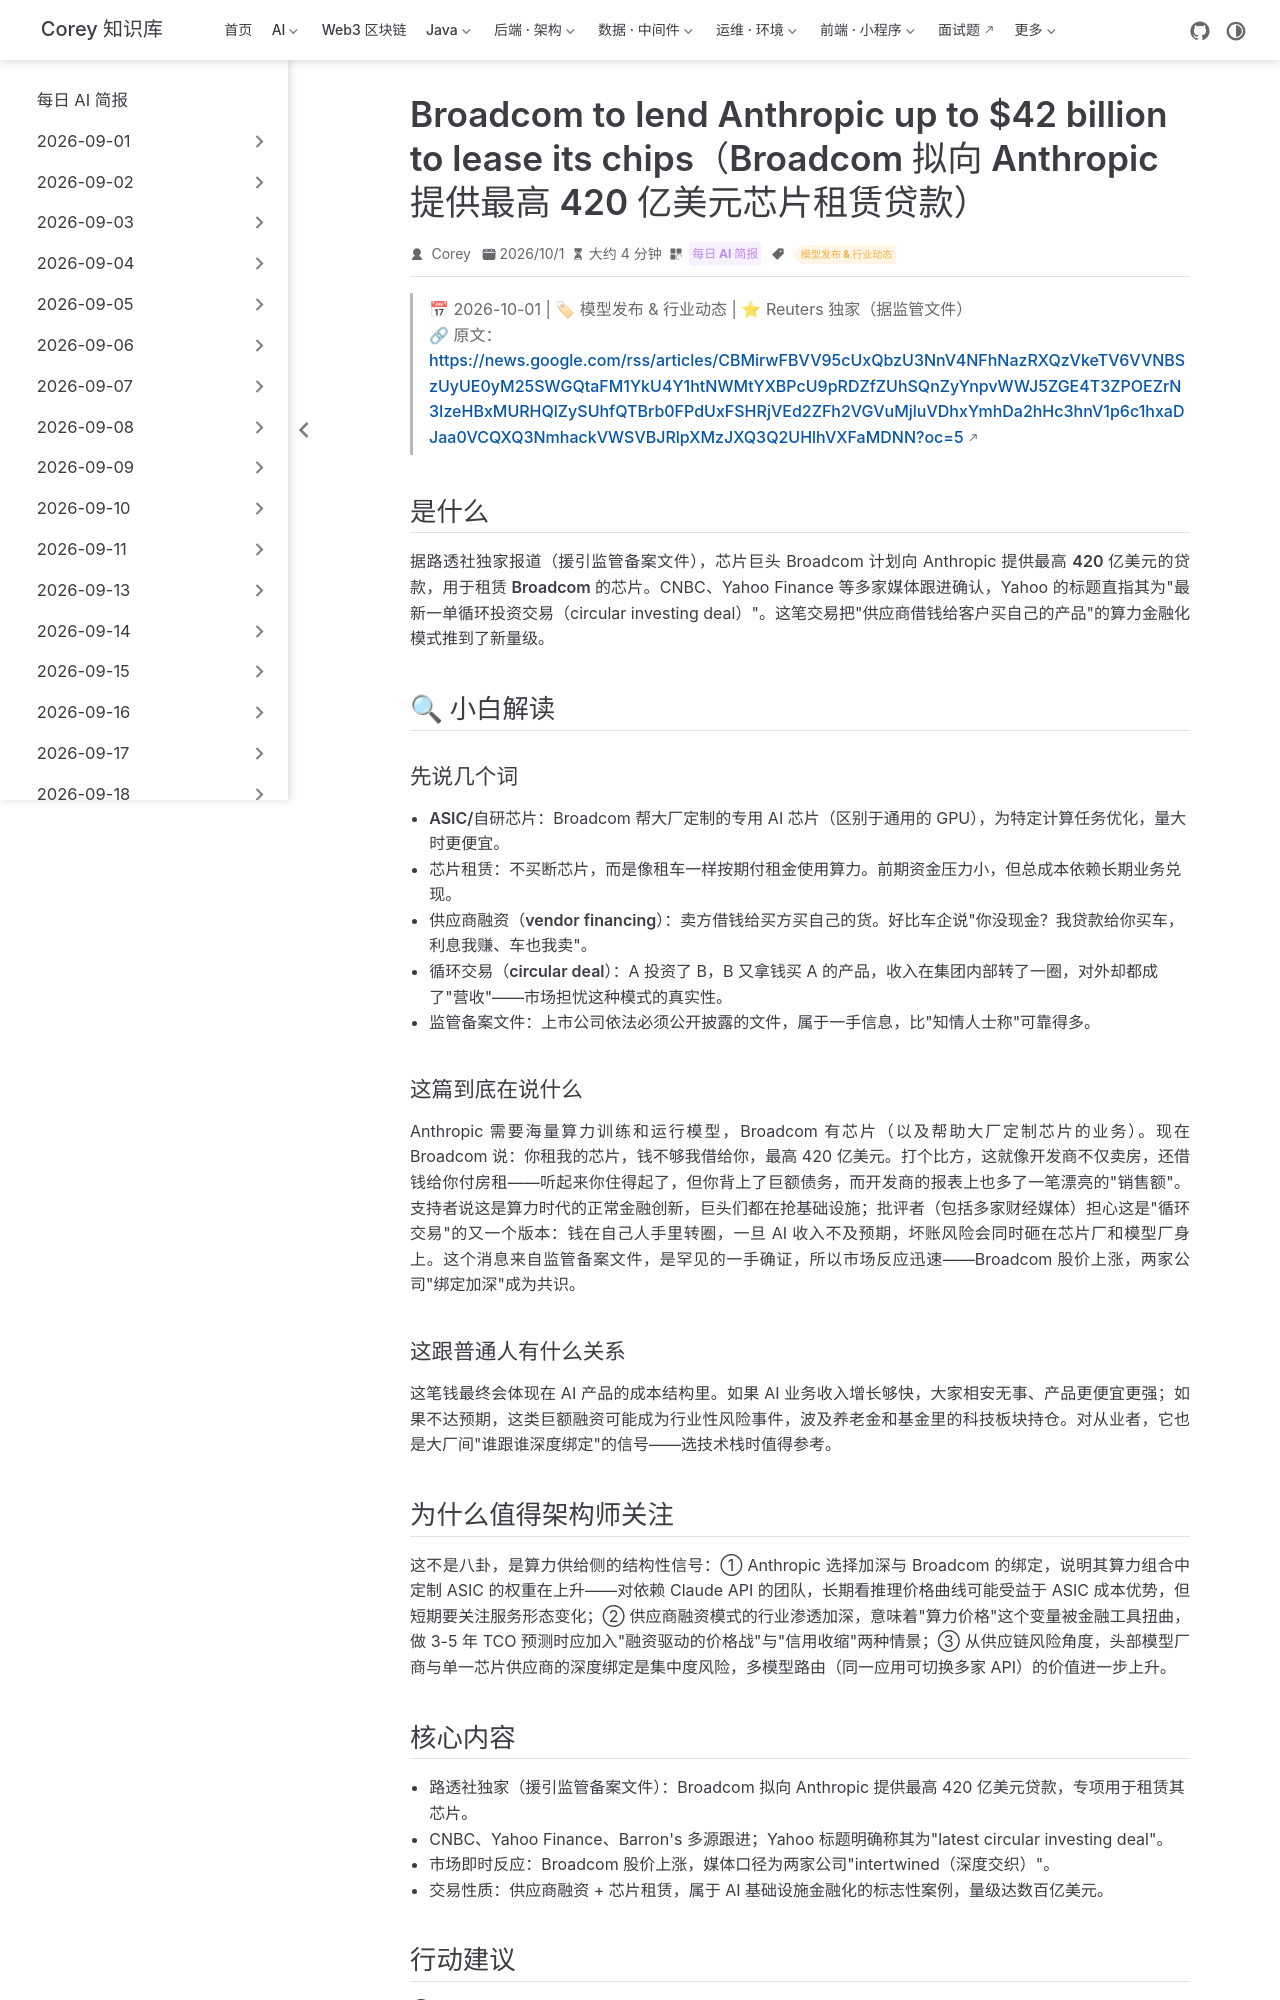

repository: code-corey/code-corey.github.io · page: News/2026-10-02/08-broadcom-anthropic-chip-loan.html · generator: jekyll

---
title: "Broadcom to lend Anthropic up to $42 billion to lease its chips（Broadcom 拟向 Anthropic 提供最高 420 亿美元芯片租赁贷款）"
shortTitle: "Broadcom 贷款 420 亿美元"
sidebarGroup: "2026-10-02"
order: 8
date: 2026-10-01
category:
  - "每日 AI 简报"
tag:
  - "模型发布 & 行业动态"
description: "路透社独家：监管文件披露 Broadcom 拟向 Anthropic 提供最高 420 亿美元贷款用于租赁其芯片，AI 算力'循环交易'模式再升级。"
---

# Broadcom to lend Anthropic up to $42 billion to lease its chips（Broadcom 拟向 Anthropic 提供最高 420 亿美元芯片租赁贷款）

> 📅 2026-10-01 | 🏷 模型发布 & 行业动态 | ⭐ Reuters 独家（据监管文件）
> 🔗 原文：https://news.google.com/rss/articles/CBMirwFBVV95cUxQbzU3NnV4NFhNazRXQzVkeTV6VVNBSzUyUE0yM25SWGQtaFM1YkU4Y1htNWMtYXBPcU9pRDZfZUhSQnZyYnpvWWJ5ZGE4T3ZPOEZrN3IzeHBxMURHQlZySUhfQTBrb0FPdUxFSHRjVEd2ZFh2VGVuMjluVDhxYmhDa2hHc3hnV1p6c1hxaDJaa0VCQXQ3NmhackVWSVBJRlpXMzJXQ3Q2UHlhVXFaMDNN?oc=5

## 是什么

据路透社独家报道（援引监管备案文件），芯片巨头 Broadcom 计划向 Anthropic 提供最高 **420 亿美元**的贷款，用于**租赁 Broadcom 的芯片**。CNBC、Yahoo Finance 等多家媒体跟进确认，Yahoo 的标题直指其为"最新一单循环投资交易（circular investing deal）"。这笔交易把"供应商借钱给客户买自己的产品"的算力金融化模式推到了新量级。

## 🔍 小白解读

### 先说几个词

- **ASIC/自研芯片**：Broadcom 帮大厂定制的专用 AI 芯片（区别于通用的 GPU），为特定计算任务优化，量大时更便宜。
- **芯片租赁**：不买断芯片，而是像租车一样按期付租金使用算力。前期资金压力小，但总成本依赖长期业务兑现。
- **供应商融资（vendor financing）**：卖方借钱给买方买自己的货。好比车企说"你没现金？我贷款给你买车，利息我赚、车也我卖"。
- **循环交易（circular deal）**：A 投资了 B，B 又拿钱买 A 的产品，收入在集团内部转了一圈，对外却都成了"营收"——市场担忧这种模式的真实性。
- **监管备案文件**：上市公司依法必须公开披露的文件，属于一手信息，比"知情人士称"可靠得多。

### 这篇到底在说什么

Anthropic 需要海量算力训练和运行模型，Broadcom 有芯片（以及帮助大厂定制芯片的业务）。现在 Broadcom 说：你租我的芯片，钱不够我借给你，最高 420 亿美元。打个比方，这就像开发商不仅卖房，还借钱给你付房租——听起来你住得起了，但你背上了巨额债务，而开发商的报表上也多了一笔漂亮的"销售额"。支持者说这是算力时代的正常金融创新，巨头们都在抢基础设施；批评者（包括多家财经媒体）担心这是"循环交易"的又一个版本：钱在自己人手里转圈，一旦 AI 收入不及预期，坏账风险会同时砸在芯片厂和模型厂身上。这个消息来自监管备案文件，是罕见的一手确证，所以市场反应迅速——Broadcom 股价上涨，两家公司"绑定加深"成为共识。

### 这跟普通人有什么关系

这笔钱最终会体现在 AI 产品的成本结构里。如果 AI 业务收入增长够快，大家相安无事、产品更便宜更强；如果不达预期，这类巨额融资可能成为行业性风险事件，波及养老金和基金里的科技板块持仓。对从业者，它也是大厂间"谁跟谁深度绑定"的信号——选技术栈时值得参考。

## 为什么值得架构师关注

这不是八卦，是**算力供给侧的结构性信号**：① Anthropic 选择加深与 Broadcom 的绑定，说明其算力组合中定制 ASIC 的权重在上升——对依赖 Claude API 的团队，长期看推理价格曲线可能受益于 ASIC 成本优势，但短期要关注服务形态变化；② 供应商融资模式的行业渗透加深，意味着"算力价格"这个变量被金融工具扭曲，做 3-5 年 TCO 预测时应加入"融资驱动的价格战"与"信用收缩"两种情景；③ 从供应链风险角度，头部模型厂商与单一芯片供应商的深度绑定是集中度风险，多模型路由（同一应用可切换多家 API）的价值进一步上升。
